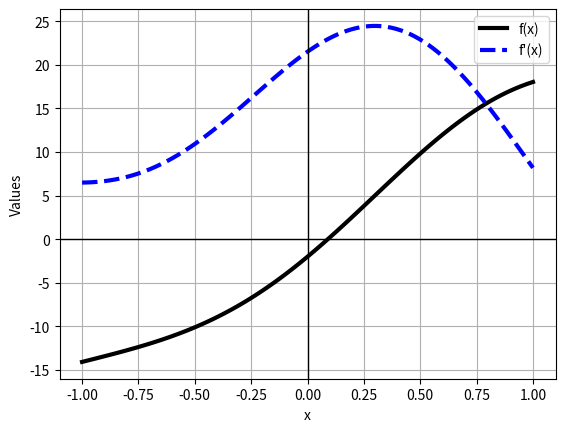
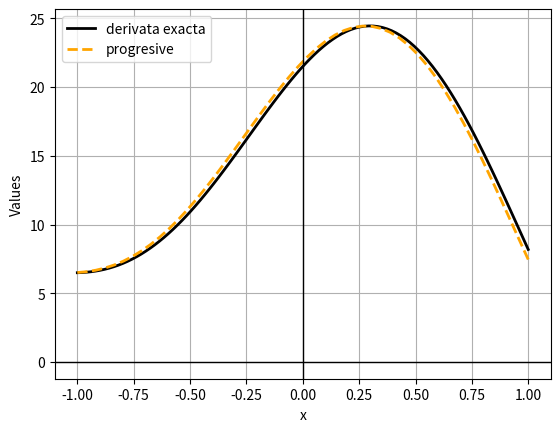
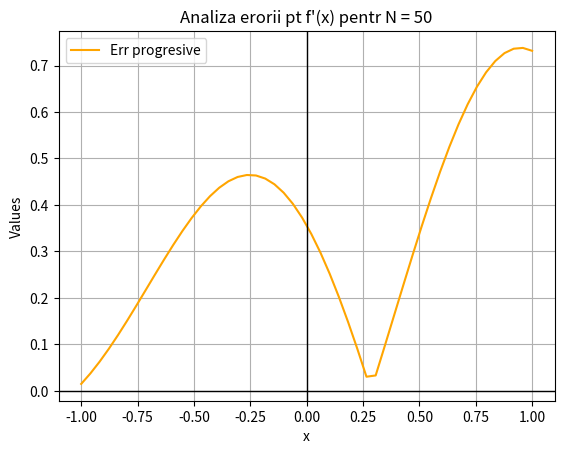

Here is the Python script that generated these plots, in order:
"""
Laborator #13
Tested with: numpy==1.19.4, sympy==1.6.2, matplotlib==3.3.3
"""

import numpy as np
import sympy as sp
import matplotlib.pyplot as plt

""" Foloseste libraria sympy ca sa declari simbolic variabila 'x'. 
    Documentation: https://docs.sympy.org/latest/index.html
"""
x = sp.symbols('x')

""" Calculeaza derivata functiei f(x) = 5sin(2x) - 2cos(3x) + 11.5x simbolic.

    Pasul 1. Atribuie expresia functieie unei variabile folosind sympy pentru functiile trigonometrice.
             e.g. np.sin(x) -> sp.sin(x)
    Pasul 2. Intr-o alta variabila stocheaza derivata calculata cu sympy. Se foloseste functia 'diff()'

    Pasul 3. Printeaza la consola rezultatele si verifica corectitudinea.
"""

# expr = 5 * sp.sin(2*x) - 2 * sp.cos(3 * x) + 11.5 * x
# diff = expr.diff()
# print('f(x) = ', expr)
# print("f ''(x) = ", diff)

""" Ca sa poti evalua o expresie simbolica care returneaza float-uri expresia trebuie convertita.
    Functia 'lambdify()' este utila in acest caz. 
    Converteste expresia functiei si a derivatei de mai sus si evalueaza-le in punctul x = 3. 
    Printeaza rezultatele la consola. 
"""

# expr = sp.lambdify(x, expr)
# diff = sp.lambdify(x, diff)
#
# print('\n(f3) = ', expr(3.))

""" Scrie o metoda care sa primeasca ca input o expresie simbolica si variabila simbolica si care returneaza expresia
    si derivata acesteia convertite astfel incat sa returneze float-uri."""


def f_df_to_float(expresie, x):
    df = expresie.diff()
    expresie = sp.lambdify(x, expresie)
    df = sp.lambdify(x, df)
    return expresie, df


""" Foloseste metoda de mai sus pentru a calcula f(x) si df(x) pe domeniul [-1, 1] pentru functia
    f(x) = 5sin(2x) - 2cos(3x) + 11.5x.
    Pentru discretizarea domeniului foloseste un grid discret cu 100 de puncte egal departate.
"""
interval = [-1., 1.]
domeniu = np.linspace(interval[0], interval[1], 100)
functie = 5 * sp.sin(2 * x) - 2 * sp.cos(3 * x) + 11.5 * x

f, df = f_df_to_float(functie, x)

y = f(domeniu)
dy = df(domeniu)

""" Creeaza o figura in care sa afisezi grficul functiei de mai sus si al derivatei acesteia pe domeniul [-1, 1].
    Figura va avea cel putin notate axele OX si OY, va contine legenda si titlu.
"""

plt.figure(0)
plt.plot(domeniu, y, c='k', linewidth=3, linestyle='-', label='f(x)')
plt.plot(domeniu, dy, c='b', linewidth=3, linestyle='--', label="f'(x)")
plt.legend()
plt.grid(True)
plt.axhline(0, c='black', linewidth=1)
plt.axvline(0, c='black', linewidth=1)
plt.xlabel('x')
plt.ylabel('Values')
plt.show()

""" Creaza o metoda care calculeaza diferentele finite progresive, regresive si centrale pentru prima derivata
    conform abordarii de la curs.
    Metoda va avea ca date de intrare: 'X' -> Grid-ul discret, 'Y' -> Valorile functiei in punctele din grid,
                                        'metoda' -> Metoda de calcul a diferentelor finite.  
"""


def diferente_finite(X, Y, metoda='progresive'):
    # assert len(X) == len(Y)
    df = np.zeros(len(X))
    df[0] = df[-1] = np.nan

    if metoda.lower() == 'progresive':
        for i in range(1, len(X) - 1):
            df[i] = (Y[i + 1] - Y[i]) / (X[i + 1] - X[i])

    # TODO restul metodelor
    else:
        raise ValueError('Nu exista metoda aleasa!')
    return df

    # X = [ x1, x2, x3 ... xn xn+1 ]
    #           .............


""" Calculeaza derivata functiei f(x) = 5sin(2x) - 2cos(3x) + 11.5x folosind diferente finite progresive, regresive si
    centrale pe domeniul [-1, 1] folosind o discretizare a domeniului cu 'N' puncte echidistante.
    Intr-o noua figura afiseaza: derivata exacta a functiei si derivatele obtinute cu diferente finite.
    Figura va avea cel putin notate axele OX si OY, va contine legenda si titlu.
"""
N = 50  # 5 puncte
x_discret = np.zeros(N + 2)
x_discret[1: -1] = np.linspace(interval[0], interval[1], N)
h = x_discret[2] - x_discret[1]
x_discret[0] = x_discret[1] - h
x_discret[-1] = x_discret[-2] + h

# x_discret reprezinta ce "cunoastem"
y_discret = f(x_discret)  # cunoastem

df_progresive = diferente_finite(x_discret, y_discret, metoda='progresive')

plt.figure(1)
plt.plot(domeniu, dy, c='k', linewidth=2, label='derivata exacta')
plt.plot(x_discret[1: -1], df_progresive[1: -1], c='orange', linewidth=2, linestyle='--', label='progresive')
plt.legend()
plt.grid(True)
plt.axhline(0, c='black', linewidth=1)
plt.axvline(0, c='black', linewidth=1)
plt.xlabel('x')
plt.ylabel('Values')
plt.show()

""" Calculeaza eroarea de aproximare pentru prima derivata in fiecare punct din grid-ul discret pentru fiecare
    metoda cu diferente finite. Afiseaza intr-o noua figura erorile obtinute.
"""
df_ex_discret = df(x_discret)
plt.figure(2)
plt.plot(x_discret[1: -1], np.abs(df_ex_discret[1: -1] - df_progresive[1: -1]), c='orange', label='Err progresive')
plt.legend()
plt.grid(True)
plt.title("Analiza erorii pt f'(x) pentr N = " +  str(N))
plt.axhline(0, c='black', linewidth=1)
plt.axvline(0, c='black', linewidth=1)
plt.xlabel('x')
plt.ylabel('Values')
plt.show()
